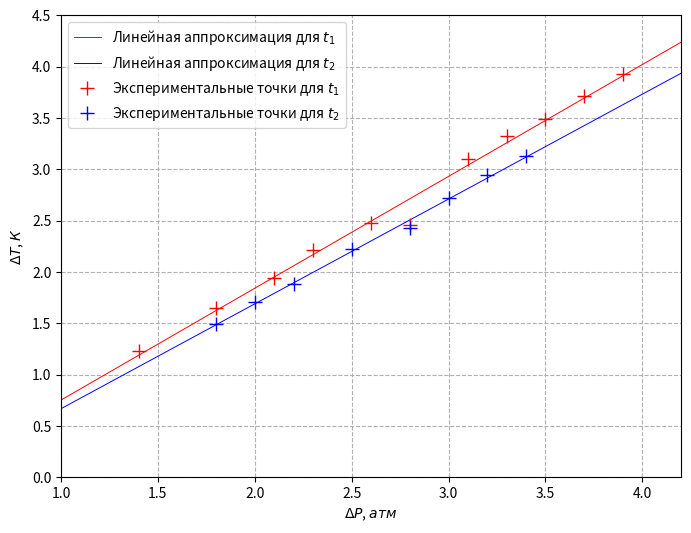

Here is the Python script that generated this plot:
import numpy as np
import matplotlib.pyplot as plt


def getting_needed_format_linear_k_b(x: list, y: list, sigma_x: list, sigma_y: list):
    n = len(y)

    x = np.array(x)
    y = np.array(y)
    sigma_x = np.array(sigma_x)
    sigma_y = np.array(sigma_y)

    my = np.mean(y)
    mx = np.mean(x)
    mx2 = np.mean(x ** 2)
    my2 = np.mean(y ** 2)
    mxy = np.mean(y * x)

    # y = kx + b
    k = (mxy - my * mx) / (mx2 - mx**2)
    b = my - k * mx

    sigma_k = (1 / n ** 0.5) * ((my2 - my**2)/(mx2 - mx**2) - k**2) ** 0.5
    sigma_b = sigma_k * (mx2 - mx * mx) ** 0.5

    return x, y, sigma_x, sigma_y, k, sigma_k, b, sigma_b


def getting_needed_format_linear_k(x: list, y: list, sigma_x: list, sigma_y: list):
    n = len(y)

    x = np.array(x)
    y = np.array(y)
    sigma_x = np.array(sigma_x)
    sigma_y = np.array(sigma_y)

    my = np.mean(y)
    mx = np.mean(x)
    mx2 = np.mean(x ** 2)
    my2 = np.mean(y ** 2)
    mxy = np.mean(y * x)

    # y = kx
    k = mxy / mx2

    sigma_k = (1 / n ** 0.5) * (my2 / mx2 - k ** 2) ** 0.5

    return x, y, sigma_x, sigma_y, k, sigma_k


# for important settings
max_x = -1e9
max_y = -1e9
min_x = 1e9
min_y = 1e9

# x = N
# y = T

# q_1
P1 = np.array(list(map(float, '''3.9
3.7
3.5
3.3
3.1
2.8
2.6
2.3
2.1
1.8
1.4
'''.replace(',', '.').split())))

sigma_P1 = np.array(list(map(float, '''0.1
0.1
0.1
0.1
0.1
0.1
0.1
0.1
0.1
0.1
0.1
'''.replace(',', '.').split())))

T1 = np.array(list(map(float, '''3.93
3.71
3.49
3.32
3.10
2.46
2.48
2.21
1.94
1.65
1.23
'''.replace(',', '.').split())))

sigma_T1 = np.array(list(map(float, '''0.15
0.15
0.15
0.15
0.15
0.15
0.15
0.15
0.15
0.15
0.15
'''.replace(',', '.').split())))

x1, y1, sigma_x1, sigma_y1, k1, sigma_k1, b1, sigma_b1 = getting_needed_format_linear_k_b(P1, T1, sigma_P1, sigma_T1)

# q_2
P2 = np.array(list(map(float, '''3.4
3.2
3.0
2.8
2.5
2.2
2.0
1.8
'''.replace(',', '.').split())))

sigma_P2 = np.array(list(map(float, '''0.1
0.1
0.1
0.1
0.1
0.1
0.1
0.1
'''.replace(',', '.').split())))

T2 = np.array(list(map(float, '''3.13
2.94
2.72
2.43
2.22
1.88
1.71
1.49
'''.replace(',', '.').split())))

sigma_T2 = np.array(list(map(float, '''0.14
0.14
0.14
0.14
0.14
0.14
0.14
0.14
'''.replace(',', '.').split())))

x2, y2, sigma_x2, sigma_y2, k2, sigma_k2, b2, sigma_b2 = getting_needed_format_linear_k_b(P2, T2, sigma_P2, sigma_T2)

# making graph
#np.polyfit(x_N1, y_T1, 1)

max_x, min_x = max(x2.max(), max_x), min(x2.min(), min_x)
max_y, min_y = max(y2.max(), max_y), min(y2.min(), min_y)

x_start, x_end = 0, int(1.5*max_x)
y_start, y_end = 0, int(1.5*max_y)

plt.figure(figsize=(8, 6), dpi=100)
plt.ylabel("$\Delta T$, $К$")
plt.xlabel("$\Delta P$, $атм$")
plt.grid(True, linestyle="--")
plt.axis([1, 4.2, 0, 4.5])
#plt.axis([x_start, x_end, y_start, y_end])
dots = np.array([0., 10000])


plt.plot(dots, k1 * dots + b1, "-r", linewidth=0.7,
         label="Линейная аппроксимация для $t_1$" % (k1)) # $\Delta T = %.2f N$" % (k1)
plt.plot(dots, k2 * dots + b2, "-b", linewidth=0.7,
         label="Линейная аппроксимация для $t_2$" % (k2)) # $\Delta T = %.2f N$" % (k2)

plt.plot(x1, y1, "+r", label="Экспериментальные точки для $t_1$", ms=10)
plt.plot(x2, y2, "+b", label="Экспериментальные точки для $t_2$", ms=10)

#plt.errorbar(x1, y1, xerr=sigma_x1, yerr=sigma_y1, fmt="ok", label="Экспериментальные точки", ms=3)
#plt.errorbar(x2, y2, xerr=sigma_x1, yerr=sigma_y1, fmt="ok", label="Экспериментальные точки", ms=3)

plt.legend()
plt.show()

print("k1: ", k1, "\sigma: ", sigma_k1, "\\varepsilon: ", sigma_k1 * 100 / k1)
print("b1: ", b1, "\sigma: ", sigma_b1, "\\varepsilon: ", sigma_b1 * 100 / b1)
print("k2: ", k2, "\sigma: ", sigma_k2, "\\varepsilon: ", sigma_k2 * 100 / k2)
print("b2: ", b2, "\sigma: ", sigma_b2, "\\varepsilon: ", sigma_b2 * 100 / b2)
